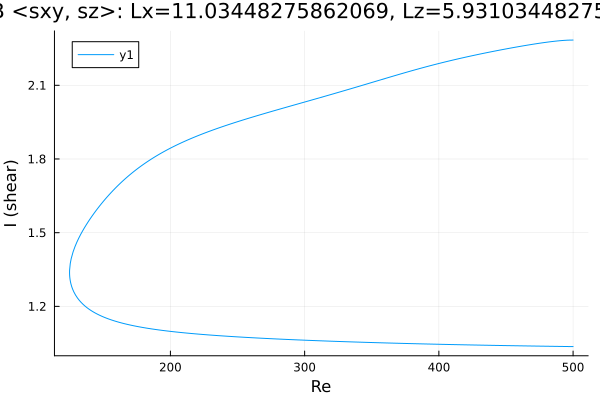

The file beside this chart, header and first rows:
Re, shear
500.0, 1.036
499.2, 1.036
497.7, 1.036
496.3, 1.037
494.9, 1.037
493.5, 1.037
492.1, 1.037
490.7, 1.037
489.3, 1.037
487.8, 1.037
486.4, 1.037
485, 1.037
483.6, 1.038
482.2, 1.038
480.8, 1.038
479.4, 1.038
477.9, 1.038
476.5, 1.038
475.1, 1.038
473.7, 1.038
472.3, 1.038
470.9, 1.039
469.5, 1.039
468, 1.039
466.6, 1.039
465.2, 1.039
463.8, 1.039
462.4, 1.039
461, 1.039
459.6, 1.04
458.1, 1.04
456.7, 1.04
455.3, 1.04
453.9, 1.04
452.5, 1.04
451.1, 1.04
449.7, 1.04
448.2, 1.041
446.8, 1.041
445.4, 1.041
444, 1.041
442.6, 1.041
441.2, 1.041
439.8, 1.041
439, 1.041
437.6, 1.042
436.2, 1.042
434.8, 1.042
433.4, 1.042
431.9, 1.042
430.5, 1.042
429.1, 1.042
427.7, 1.043
426.3, 1.043
424.9, 1.043
423.5, 1.043
422, 1.043
420.6, 1.043
419.2, 1.044
417.8, 1.044
... 537 more rows
